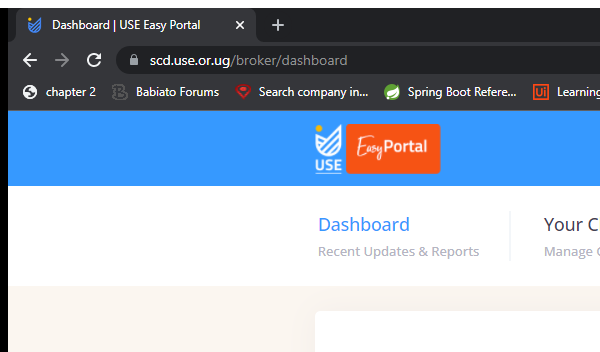
Task: Scraping Data from the USE System
Workflow: NavigateToCompleted

Step 1: Attach Browser - USE Easy Portal in window '* | USE Easy Portal' (chrome.exe)
